Dataset: fog (GitHub, itskevinshi/comp-vision-project). Classes: apple apple scab, apple black rot, apple cedar apple rust, apple healthy, blueberry healthy, cherry including sour powdery mildew, cherry including sour healthy, corn (maize) cercospora leaf spot gray leaf spot, corn common rust, corn northern leaf blight, corn healthy, grape black rot, grape esca black measles, grape leaf blight (isariopsis leaf spot), grape healthy, orange Huanglongbing citrus greening, peach bacterial spot, peach healthy, bell pepper bacterial spot, bell pepper healthy, potato early blight, potato late blight, potato healthy, raspberry healthy, soybean healthy, squash powdery mildew, strawberry leaf scorch, strawberry healthy, tomato bacterial spot, tomato early blight, tomato late blight, tomato leaf mold, tomato septoria leaf spot, tomato spider mites two spotted spider mite, tomato target spot, tomato yellow leaf curl virus, tomato mosaic virus, tomato healthy.

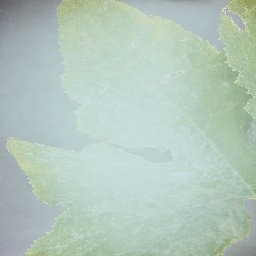
Label: squash powdery mildew

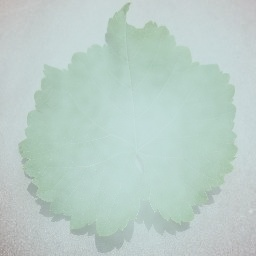
Label: grape healthy

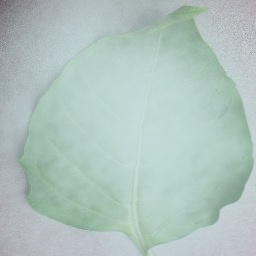
Label: bell pepper healthy

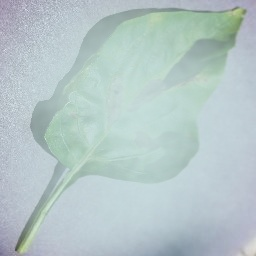
Label: bell pepper bacterial spot

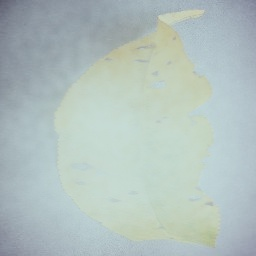
Label: peach bacterial spot

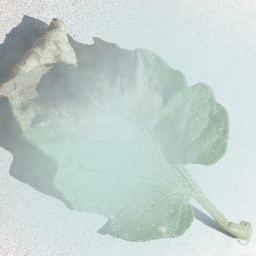
Label: tomato late blight
